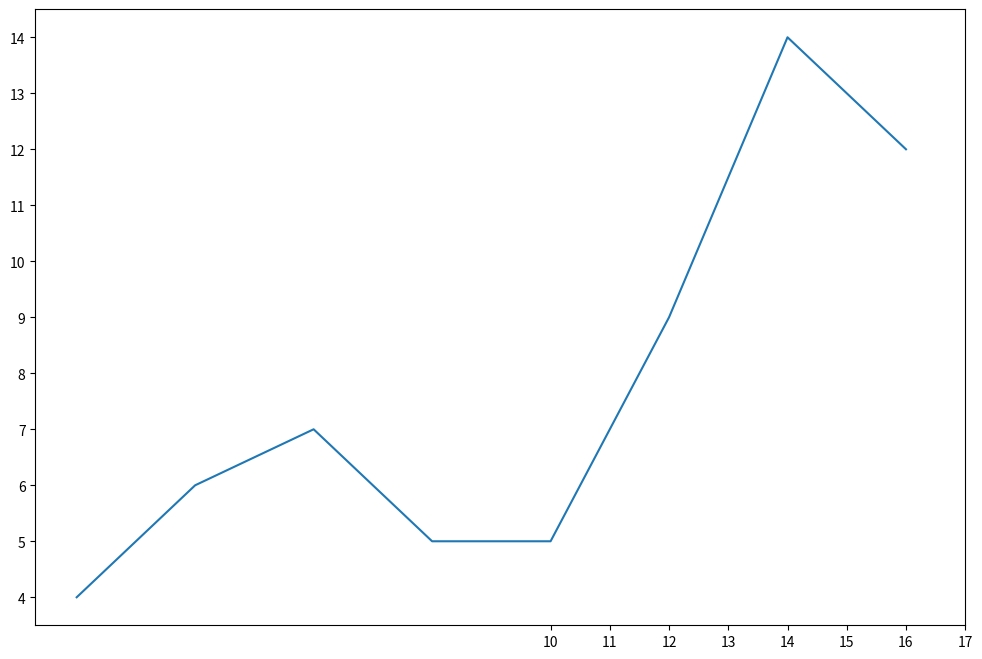

The script that saved this image:
import matplotlib.pyplot as plt
#设置图片大小
fig = plt.figure(figsize = (12,8), dpi = 80)
#绘图
x = range(2, 18, 2)
y = [4, 6, 7, 5, 5, 9, 14, 12]
plt.plot(x, y)
#一些设置
plt.xticks(range(10, 18),)
plt.yticks(range(min(y), max(y)+1))
#保存
plt.savefig("./sig_size.png")
#展示
plt.show()